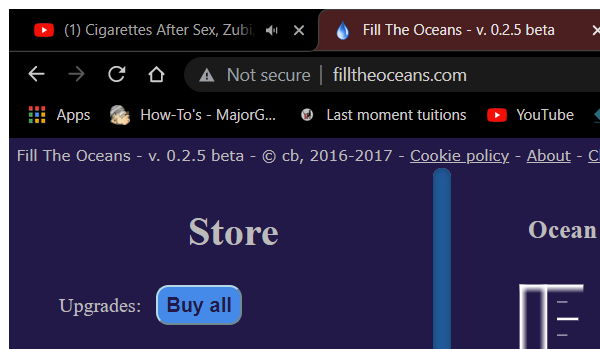
Task: Robotic Enterprise Framework
Workflow: attah

Step 1: Attach Window 'chrome.exe Fill' on the element in window 'Fill The Oceans - v. 0.2.5 beta - Google Chrome' (chrome.exe)
